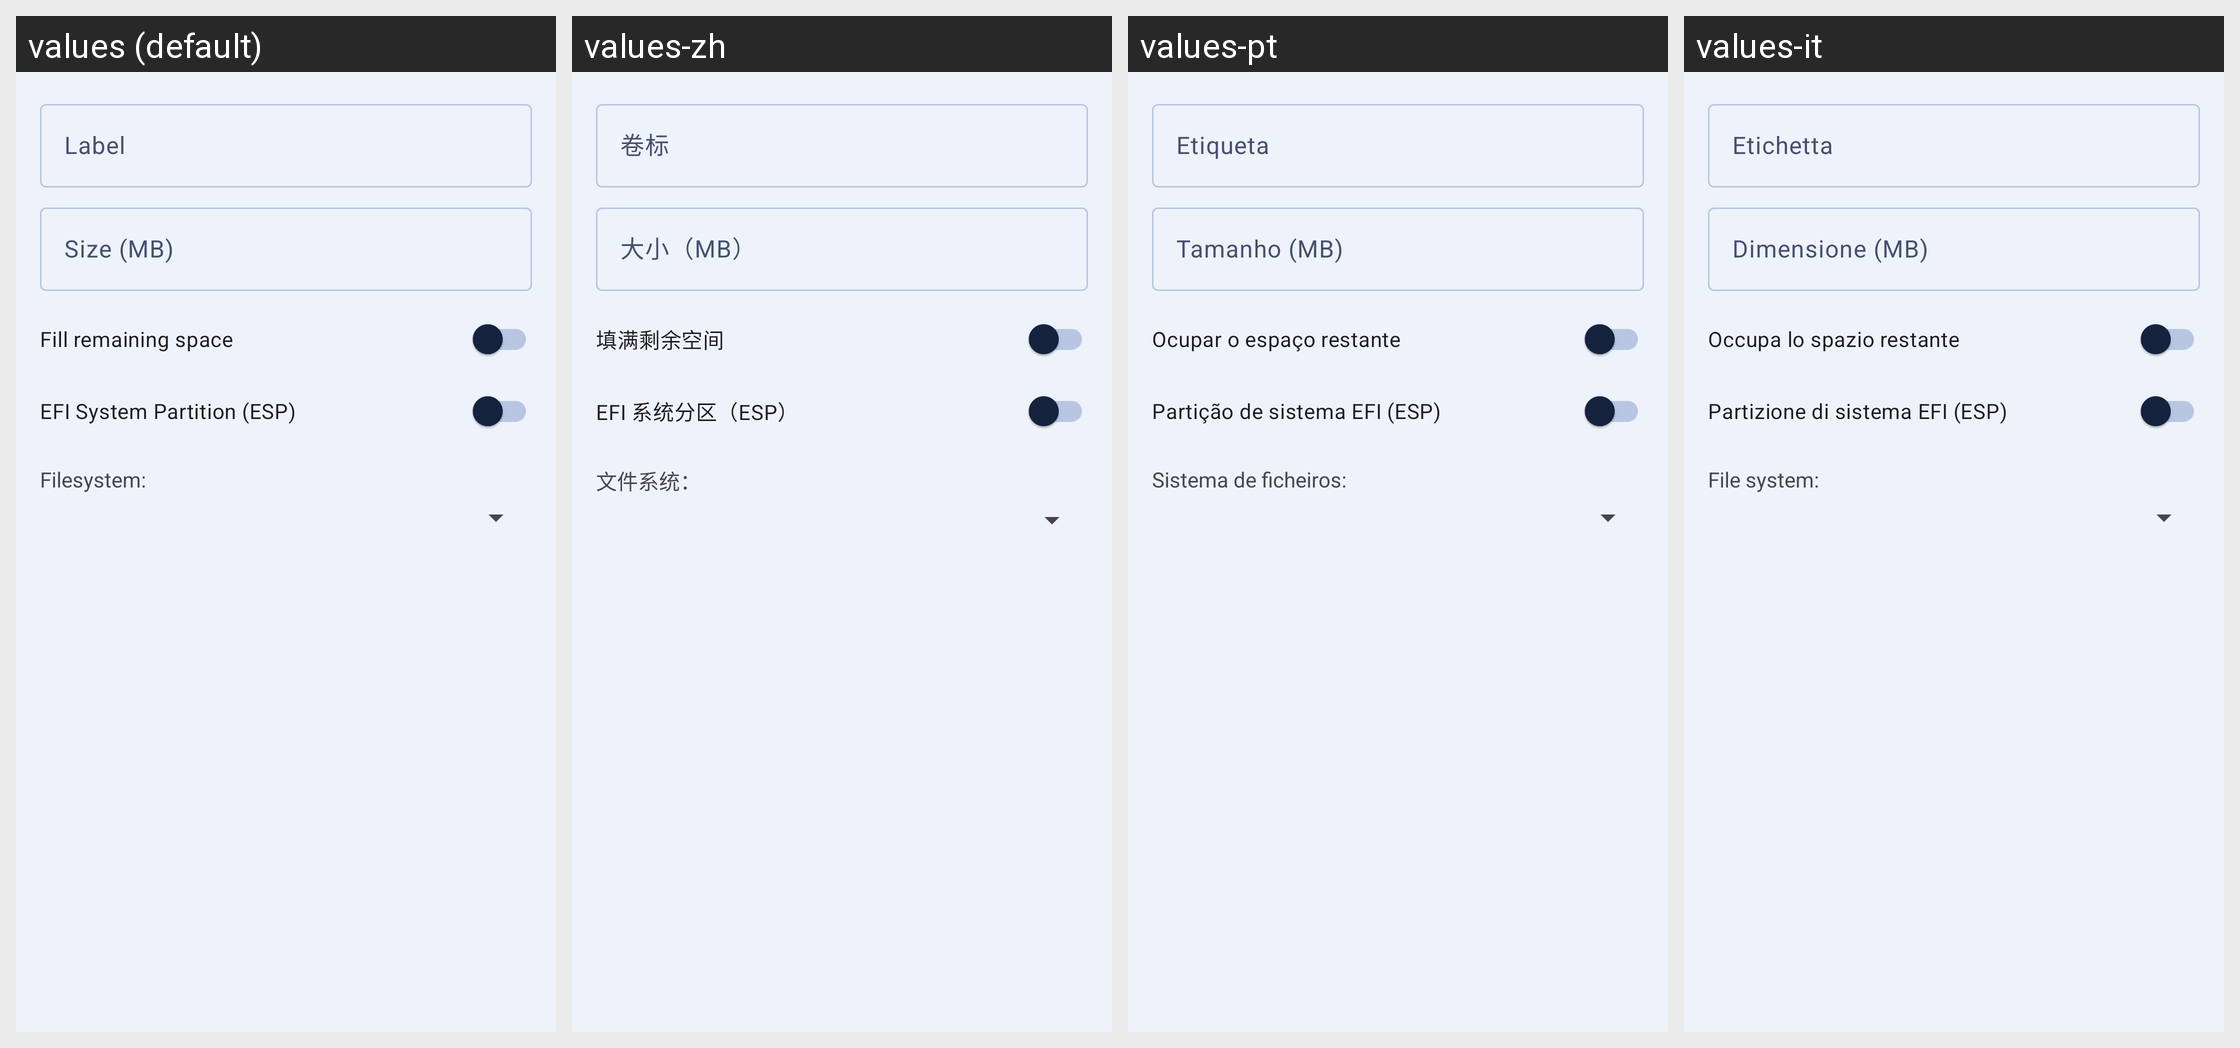

The same Android screen rendered under several of its app's locales, left to right. List the strings drawn on it with the default value and each locale's translation.
Android screen res/layout/dialog_partition_edit.xml rendered under 4 locales, left to right: values (default), values-zh, values-pt, values-it. Device: Nexus 5 (rendered at 1080×1920; each locale shown at half size, 540×960, under a caption strip naming it); theme Theme.USBooter.
Other locales in the repository, not shown: values-es.
Strings drawn on this screen, with the default value and each locale's value (text and hints the layout hard-codes, and strings that could not be matched under every locale, appear in the picture but are not listed):

hint_label
  values: Label
  values-zh: 卷标
  values-pt: Etiqueta
  values-it: Etichetta

hint_size_mb
  values: Size (MB)
  values-zh: 大小（MB）
  values-pt: Tamanho (MB)
  values-it: Dimensione (MB)

fill_remaining
  values: Fill remaining space
  values-zh: 填满剩余空间
  values-pt: Ocupar o espaço restante
  values-it: Occupa lo spazio restante

esp_label
  values: EFI System Partition (ESP)
  values-zh: EFI 系统分区（ESP）
  values-pt: Partição de sistema EFI (ESP)
  values-it: Partizione di sistema EFI (ESP)

filesystem_colon
  values: Filesystem:
  values-zh: 文件系统：
  values-pt: Sistema de ficheiros:
  values-it: File system:
